Run: headless pygame with SDL's dummy video driver; simulated clock (each Clock.tick advances the game by its frame time, no real sleeping); random seed 0; keys injected as events and as key.get_pressed() state; no mouse input.
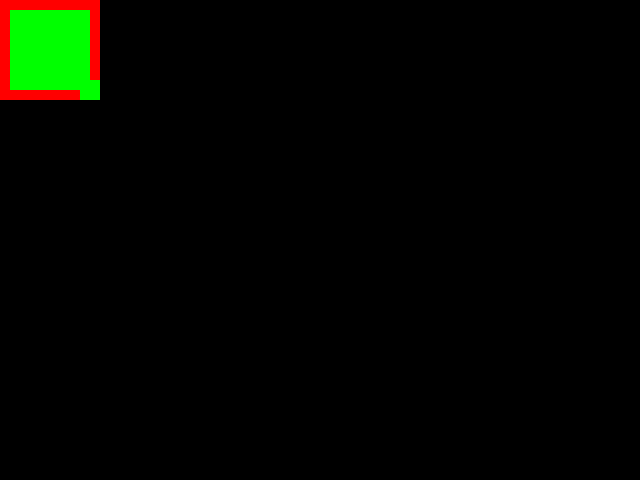
Frame 1 of 4 · flips 1–60 · no input
Frame 2 of 4 · flips 61–180 · tapped SPACE, RETURN · held RIGHT (→), D · screen unchanged from frame 1, image omitted
Frame 3 of 4 · flips 181–300 · held DOWN (↓), S · screen unchanged from frame 2, image omitted
Frame 4 of 4 · flips 301–420 · held LEFT (←), A, UP (↑), W · screen unchanged from frame 3, image omitted

The pygame program that drew these frames:

import pygame
from pygame.locals import *
 
def sub_rect(r1, r2):
    """remove the area of r2 from r1"""
    if not r1.colliderect(r2):
        return [r1]
 
    clip = r2.clip(r1)
 
    #first we have to see if there is a complete rect to each side of the removing rect
    need_com_left = False
    need_com_right = False
    need_com_top = False
    need_com_bottom = False
 
    if clip.left > r1.left:
        need_com_left = True
    if clip.right < r1.right:
        need_com_right = True
    if clip.top > r1.top:
        need_com_top = True
    if clip.bottom < r1.bottom:
        need_com_bottom = True
 
    left = None
    right = None
    top = None
    bottom = None
 
    if need_com_left: #ok, we also need to check top and bottom here...
        t = r1.top
        b = r1.bottom - r1.top
        l = r1.left
        r = clip.left - r1.left
        if need_com_top: #we need to cut a bit off the top of this
            t = clip.top
        if need_com_bottom:
            b = clip.bottom - t
 
        left = pygame.Rect(l, t, r, b)
    if need_com_right:
        t = r1.top
        b = r1.bottom - r1.top
        l = clip.right
        r = r1.right - clip.right
        if need_com_top:
            t = clip.top
        if need_com_bottom:
            b = clip.bottom - t
 
        right = pygame.Rect(l, t, r, b)
    if need_com_top:
        top = pygame.Rect(r1.left, r1.top, r1.width, clip.top-r1.top)
    if need_com_bottom:
        bottom = pygame.Rect(r1.left, clip.bottom, r1.width, r1.bottom-clip.bottom)
 
    ret = []
    for i in [left, right, top, bottom]:
        if i: ret.append(i)
 
    return ret
 
def sub_rect_list(r1, rl):
    dirty = [r1]
    for i in rl:
        new = []
        for x in dirty:
            new.extend(sub_rect(x, i))
        dirty = new
    return dirty
 
#test this!
a = pygame.Rect(0,0,100,100)
b = pygame.Rect(10,10,80,80)
c = pygame.Rect(80,80,20,20)
 
while True:
    dirty = sub_rect_list(a, [b, c])
     
    pygame.init()
    screen = pygame.display.set_mode((640, 480))
     
    back = pygame.Surface(a.size)
    back.fill((0,255,0))
     
    screen.blit(back, (0,0))
     
    new = pygame.Surface(a.size)
    new.fill((255,0,0))
     
    for i in dirty:
        if i:
            screen.blit(new, i.topleft, i)
            pygame.display.flip()
